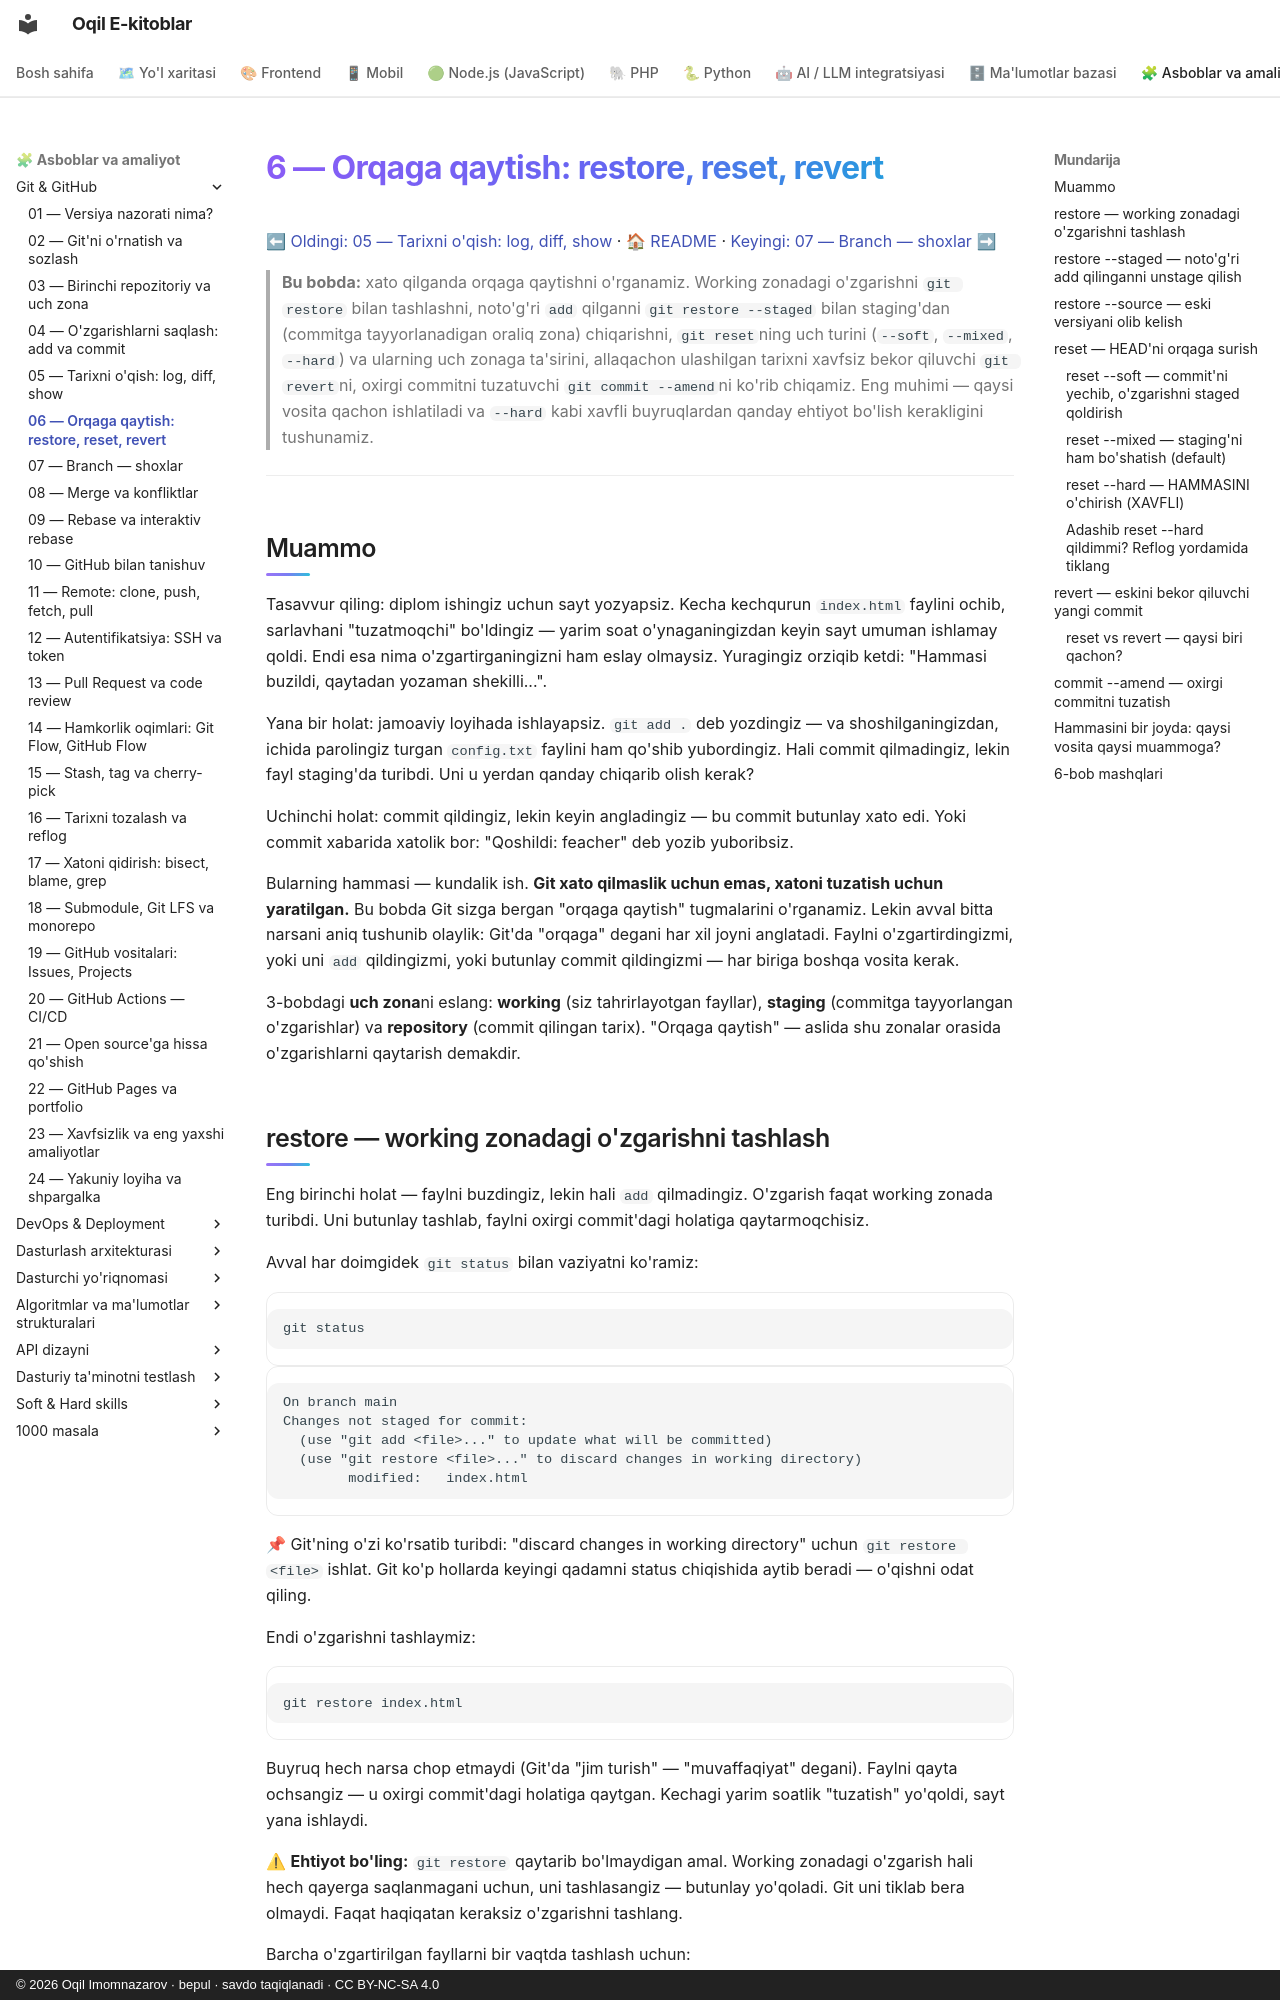

repository: iOqil/e-book · page: git-github/06-orqaga-qaytish/index.html · generator: mkdocs · copyright: © 2026 Oqil Imomnazarov · bepul · savdo taqiqlanadi · CC BY-NC-SA 4.0

# 6 — Orqaga qaytish: restore, reset, revert

[⬅ Oldingi: 05 — Tarixni o'qish: log, diff, show](./05-tarix-log-diff.md) · [🏠 README](./README.md) · [Keyingi: 07 — Branch — shoxlar ➡](./07-branch.md)

> **Bu bobda:** xato qilganda orqaga qaytishni o'rganamiz. Working zonadagi o'zgarishni `git restore` bilan tashlashni, noto'g'ri `add` qilganni `git restore --staged` bilan staging'dan (commitga tayyorlanadigan oraliq zona) chiqarishni, `git reset`ning uch turini (`--soft`, `--mixed`, `--hard`) va ularning uch zonaga ta'sirini, allaqachon ulashilgan tarixni xavfsiz bekor qiluvchi `git revert`ni, oxirgi commitni tuzatuvchi `git commit --amend`ni ko'rib chiqamiz. Eng muhimi — qaysi vosita qachon ishlatiladi va `--hard` kabi xavfli buyruqlardan qanday ehtiyot bo'lish kerakligini tushunamiz.

---

## Muammo

Tasavvur qiling: diplom ishingiz uchun sayt yozyapsiz. Kecha kechqurun `index.html` faylini ochib, sarlavhani "tuzatmoqchi" bo'ldingiz — yarim soat o'ynaganingizdan keyin sayt umuman ishlamay qoldi. Endi esa nima o'zgartirganingizni ham eslay olmaysiz. Yuragingiz orziqib ketdi: "Hammasi buzildi, qaytadan yozaman shekilli...".

Yana bir holat: jamoaviy loyihada ishlayapsiz. `git add .` deb yozdingiz — va shoshilganingizdan, ichida parolingiz turgan `config.txt` faylini ham qo'shib yubordingiz. Hali commit qilmadingiz, lekin fayl staging'da turibdi. Uni u yerdan qanday chiqarib olish kerak?

Uchinchi holat: commit qildingiz, lekin keyin angladingiz — bu commit butunlay xato edi. Yoki commit xabarida xatolik bor: "Qoshildi: feacher" deb yozib yuboribsiz.

Bularning hammasi — kundalik ish. **Git xato qilmaslik uchun emas, xatoni tuzatish uchun yaratilgan.** Bu bobda Git sizga bergan "orqaga qaytish" tugmalarini o'rganamiz. Lekin avval bitta narsani aniq tushunib olaylik: Git'da "orqaga" degani har xil joyni anglatadi. Faylni o'zgartirdingizmi, yoki uni `add` qildingizmi, yoki butunlay commit qildingizmi — har biriga boshqa vosita kerak.

3-bobdagi **uch zona**ni eslang: **working** (siz tahrirlayotgan fayllar), **staging** (commitga tayyorlangan o'zgarishlar) va **repository** (commit qilingan tarix). "Orqaga qaytish" — aslida shu zonalar orasida o'zgarishlarni qaytarish demakdir.
